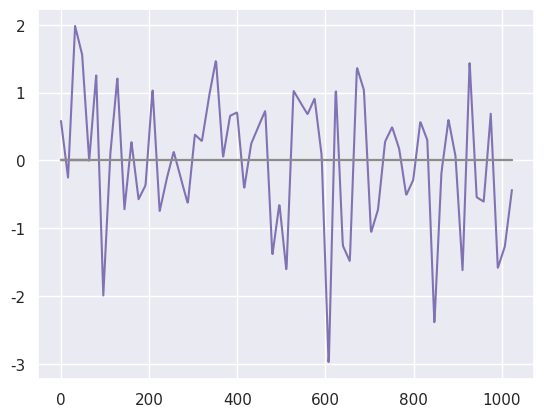

This figure's Python source:
import numpy as np


class SerieDeformation:
    def __init__(self):
        self.full_serie = None
        self.original_cage = None
        self.deformed_cage = None

    def add_original(self, z, n_cage):
        cage = self.get_cage(z.shape[-1], n_cage)
        self.full_serie = z.copy()

        self.original_cage = z.dot(cage)
        self.deformed_cage = self.original_cage.copy()

        return self.original_cage

    def deform(self, index, cage):
        if index is not None:
            self.deformed_cage[index, :len(cage)] = cage
        else:
            self.deformed_cage[:len(cage)] = cage

        return self.mesh_deform(self.full_serie, self.original_cage, self.deformed_cage)

    def get_deformed_serie(self):
        return self.mesh_deform(self.full_serie, self.original_cage, self.deformed_cage)

    def get_cage(self, n_serie, n_cage):
        """
        Given to ints n_serie and n_cage, output a matrix "cage" that verifies:
        resampled_y = latent_series x cage

        """
        if n_serie <= n_cage:
            eye = np.eye(n_serie)
            cage = np.concatenate([eye, np.zeros([n_serie, n_cage - n_serie])], -1)

        else:
            hop = n_serie // (n_cage - 1)
            cage = np.zeros([n_serie, n_cage])
            window = np.hanning(2 * hop)
            window /= np.sum(window)

            for i in range(n_cage):
                if i and i != n_cage - 1:
                    cage[(i - 1) * hop:(i + 1) * hop, i] = window
                elif i == 0:
                    cage[:(i + 1) * hop, i] = window[hop:] * 2
                else:
                    cage[(i - 1) * hop:, i] = window[:hop] * 2

        return cage

    def mesh_deform(self, x, oldcage, newcage):
        """
        Given a latent serie x, and two different cages (original and deformed),
        apply a linear transformation to x
        """

        deform = newcage - oldcage
        if x.shape[-1] <= deform.shape[0]:
            deform = deform[:, :x.shape[-1]]
        else:
            if len(deform.shape) == 1:
                deform = np.interp(np.linspace(0, 1, x.shape[-1]), np.linspace(0, 1, deform.shape[-1]), deform)
            else:
                deform = np.asarray(
                    [np.interp(np.linspace(0, 1, x.shape[-1]), np.linspace(0, 1, deform.shape[-1]), d) for d in deform])

        y = x + deform
        return y


if __name__ == "__main__":
    import matplotlib.pyplot as plt
    import seaborn;

    seaborn.set()

    sd = SerieDeformation()

    x = np.zeros((4, 1024))
    cage = sd.add_original(x, 65)
    plt.plot(cage.T)
    plt.show()

    deform = np.random.randn(65)
    y = sd.deform(0, deform)

    plt.plot(y.T)
    plt.show()

